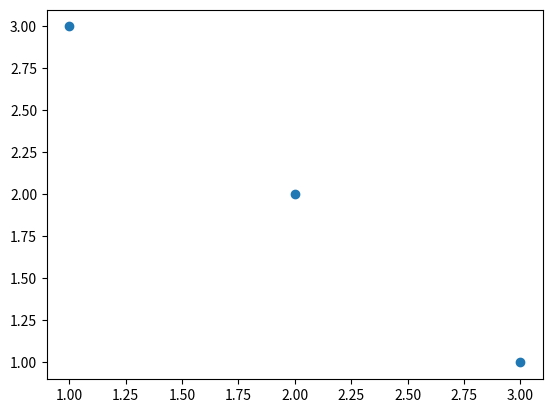
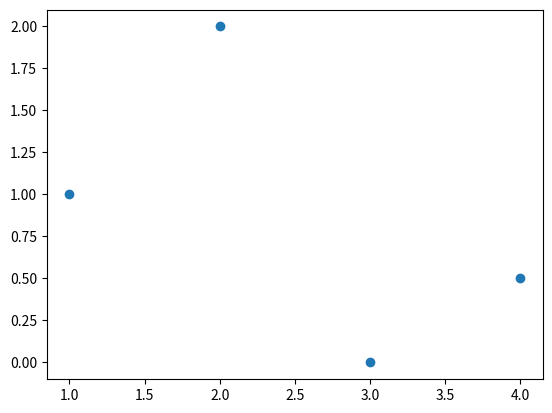
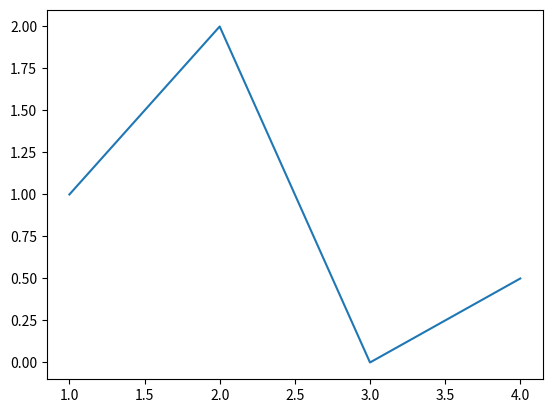
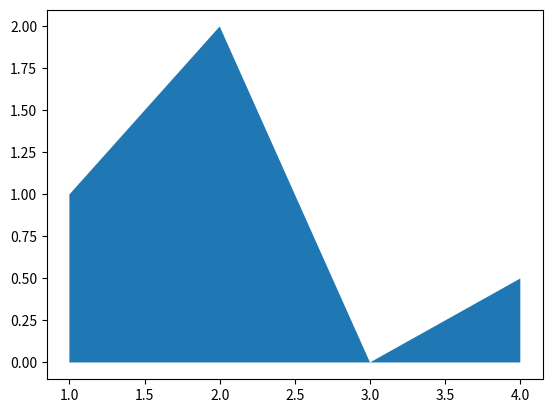
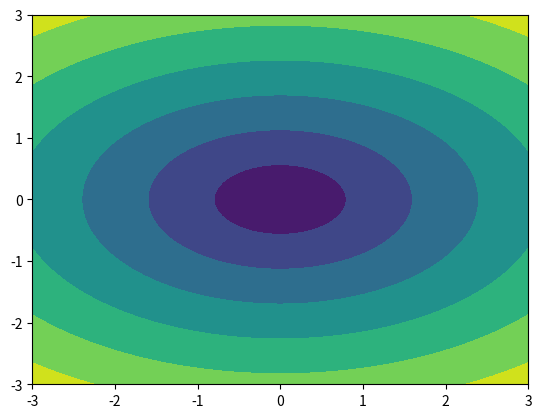
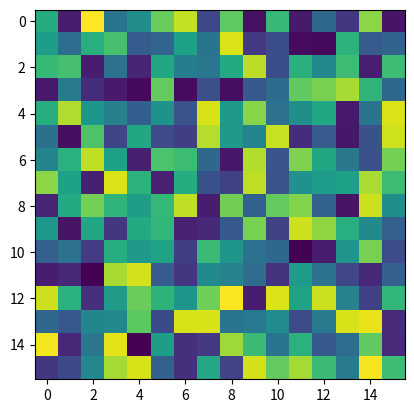
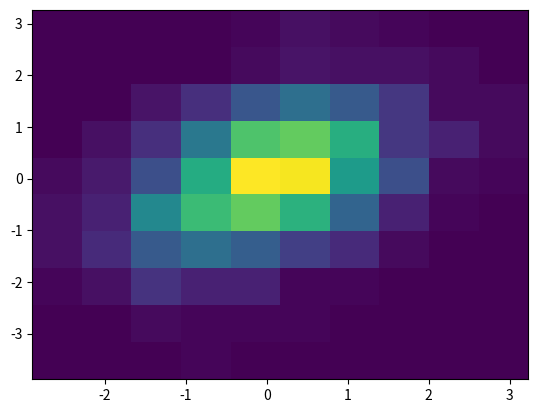

The matplotlib source for these figures, in order:
#Importar el módulo de pyplot y la librería de matplotlib
import matplotlib.pyplot as plt
#Crear la fugura con sus ejes
fig, ax = plt.subplots()
#Dibujar los puntos
ax.scatter(x=[1,2,3], y=[3,2,1])
#Guargar el gráfico en formato png
plt.savefig('Diagrama1.png')
#Mostrar el gráfico
plt.show()


#Otr
import matplotlib.pyplot as plt
fig, ax = plt.subplots()
ax.scatter([1,2,3,4],[1,2,0,0.5])
plt.savefig('Diagrama2.png')
plt.show()

#Otr
import matplotlib.pyplot as plt
fig, ax = plt.subplots()
ax.plot([1,2,3,4],[1,2,0,0.5])
plt.savefig('Diagrama3.png')
plt.show()

#Otr
import matplotlib.pyplot as plt
fig, ax = plt.subplots()
ax.fill_between([1,2,3,4],[1,2,0,0.5])
plt.savefig('Diagrama4.png')
plt.show()

#La 11
import matplotlib.pyplot as plt
import numpy as np
fig, ax = plt.subplots()
x = np.linspace(-3.0,3.0,100)
y = np.linspace(-3.0,3.0,100)
x,y = np.meshgrid(x,y)
z = np.sqrt(x**2 + 2*y**2)
ax.contourf(x,y,z)
plt.savefig('Diagrama11')
plt.show()

#La 12
import matplotlib.pyplot as plt
import numpy as np

fig, ax = plt.subplots()
x = np.random.random((16,16))
ax.imshow(x)
plt.savefig('Diagrama12')
plt.show()

#13
import matplotlib.pyplot as plt
import numpy as np
fig, ax = plt.subplots()
x,y = np.random.multivariate_normal(mean=[0.0,0.0], cov=[[1.0, 0.4], [0.4,1.0]], size= 1000).T
ax.hist2d(x,y)
plt.show()


